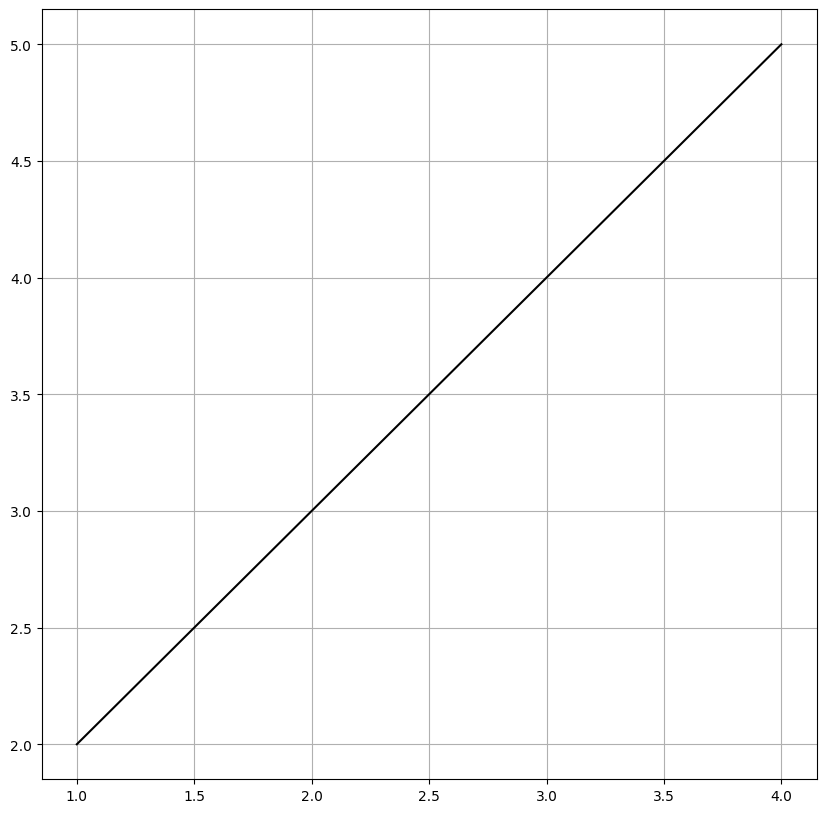

Write Python code to recreate this figure.
#!/usr/bin/python

import matplotlib as mpl
import matplotlib.pyplot as plt
import numpy as np

# 用来正常显示中文标签
plt.rcParams['font.sans-serif'] = ['SimHei']
# 用来正常显示负号
plt.rcParams['axes.unicode_minus'] = False


class CLineStyle:
    solid = "-"
    dashed = "--"
    dashdot = "-."
    dotted = ":"
    none = " "


class CDataStyle:
    def __init__(self):
        self.color = "black"
        self.label = "data"
        self.linestyle = CLineStyle.solid


class Axes:
    default_style = CDataStyle()

    def __init__(self, axes):
        self.axes: plt.Axes = axes

    def add_plot(self, x, y,  style=default_style):
        self.axes.plot(x, y, **style.__dict__)

    def add_bar(self, x, y,  style=default_style):
        self.axes.bar(x, y,  **style.__dict__)

    def add_scatter(self,  x, y, style=default_style):
        self.axes.scatter(x, y, **style.__dict__)

    def set_facecolor(self, color):
        """设置背景色"""
        self.axes.set_facecolor(color)

    def legend(self, loc=0):
        """
        loc{0:best, 1:upper_right, 2:upper_left, 3:lower_left, 4:lower_right,
        5:right, 6:center_left, 7:center_right, 8:lower_center, 9:upper center, 10:center}
        """
        self.axes.legend(loc=loc)

    def grid(self, is_show):
        """网格"""
        self.axes.grid(is_show)

    def set_xlim(self, x1, x2):
        self.axes.set_xlim(x1, x2)

    def set_ylim(self, y1, y2):
        self.axes.set_ylim(y1, y2)

    def set_xticks(self, ticks, label=None):
        """自己设x轴刻度和标签"""
        self.axes.set_xticks(ticks)
        if label:
            self.axes.set_xticklabels(label)

    def set_yticks(self, ticks, label=None):
        """自己设y轴刻度和标签"""
        self.axes.set_yticks(ticks)
        if label:
            self.axes.set_yticklabels(label)

    def set_title(self, title):
        self.axes.set_title(title)


class Figure:
    def __init__(self, size=None):
        self.figure: plt.Figure = plt.figure(figsize=(10, 10))
        if size:
            self.set_size(*size)

    @staticmethod
    def show():
        plt.show()

    def set_size(self, widht, height):
        """厘米"""
        self.figure.set_size_inches(widht/2.54, height/2.54)

    def add_axes(self, grid=111, custom=None)->Axes:
        """
        grid = [row_count][column_count][num]
        custom = (x,y,width,height) %
        """
        if custom:
            return Axes(self.figure.add_axes(custom))
        else:
            return Axes(self.figure.add_subplot(grid))

    def save(self, path):
        self.figure.savefig(path)


if __name__ == "__main__":
    fig = Figure()
    ax = fig.add_axes()
    ax.add_plot([1, 2, 3, 4], [2, 3, 4, 5])
    ax.grid(True)
    Figure.show()
